Image classification data set "De-Noisy-Image-Project-Xtra-Small" (Nobodyworld/De-Noisy-Image-Project-Xtra-Small on GitHub). Class labels (2): clean image, noisy image.

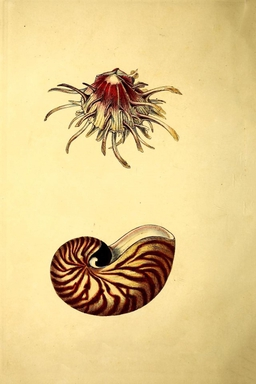
Label: noisy image

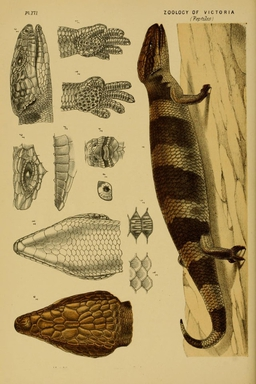
Label: noisy image

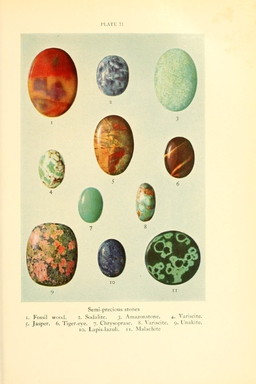
Label: noisy image

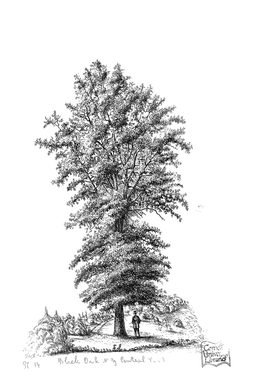
Label: noisy image

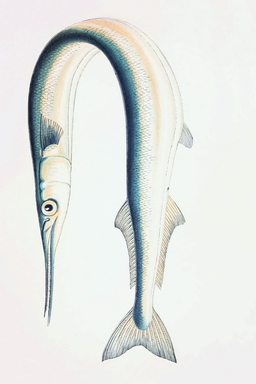
Label: clean image

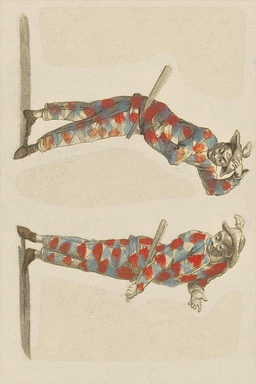
Label: noisy image
